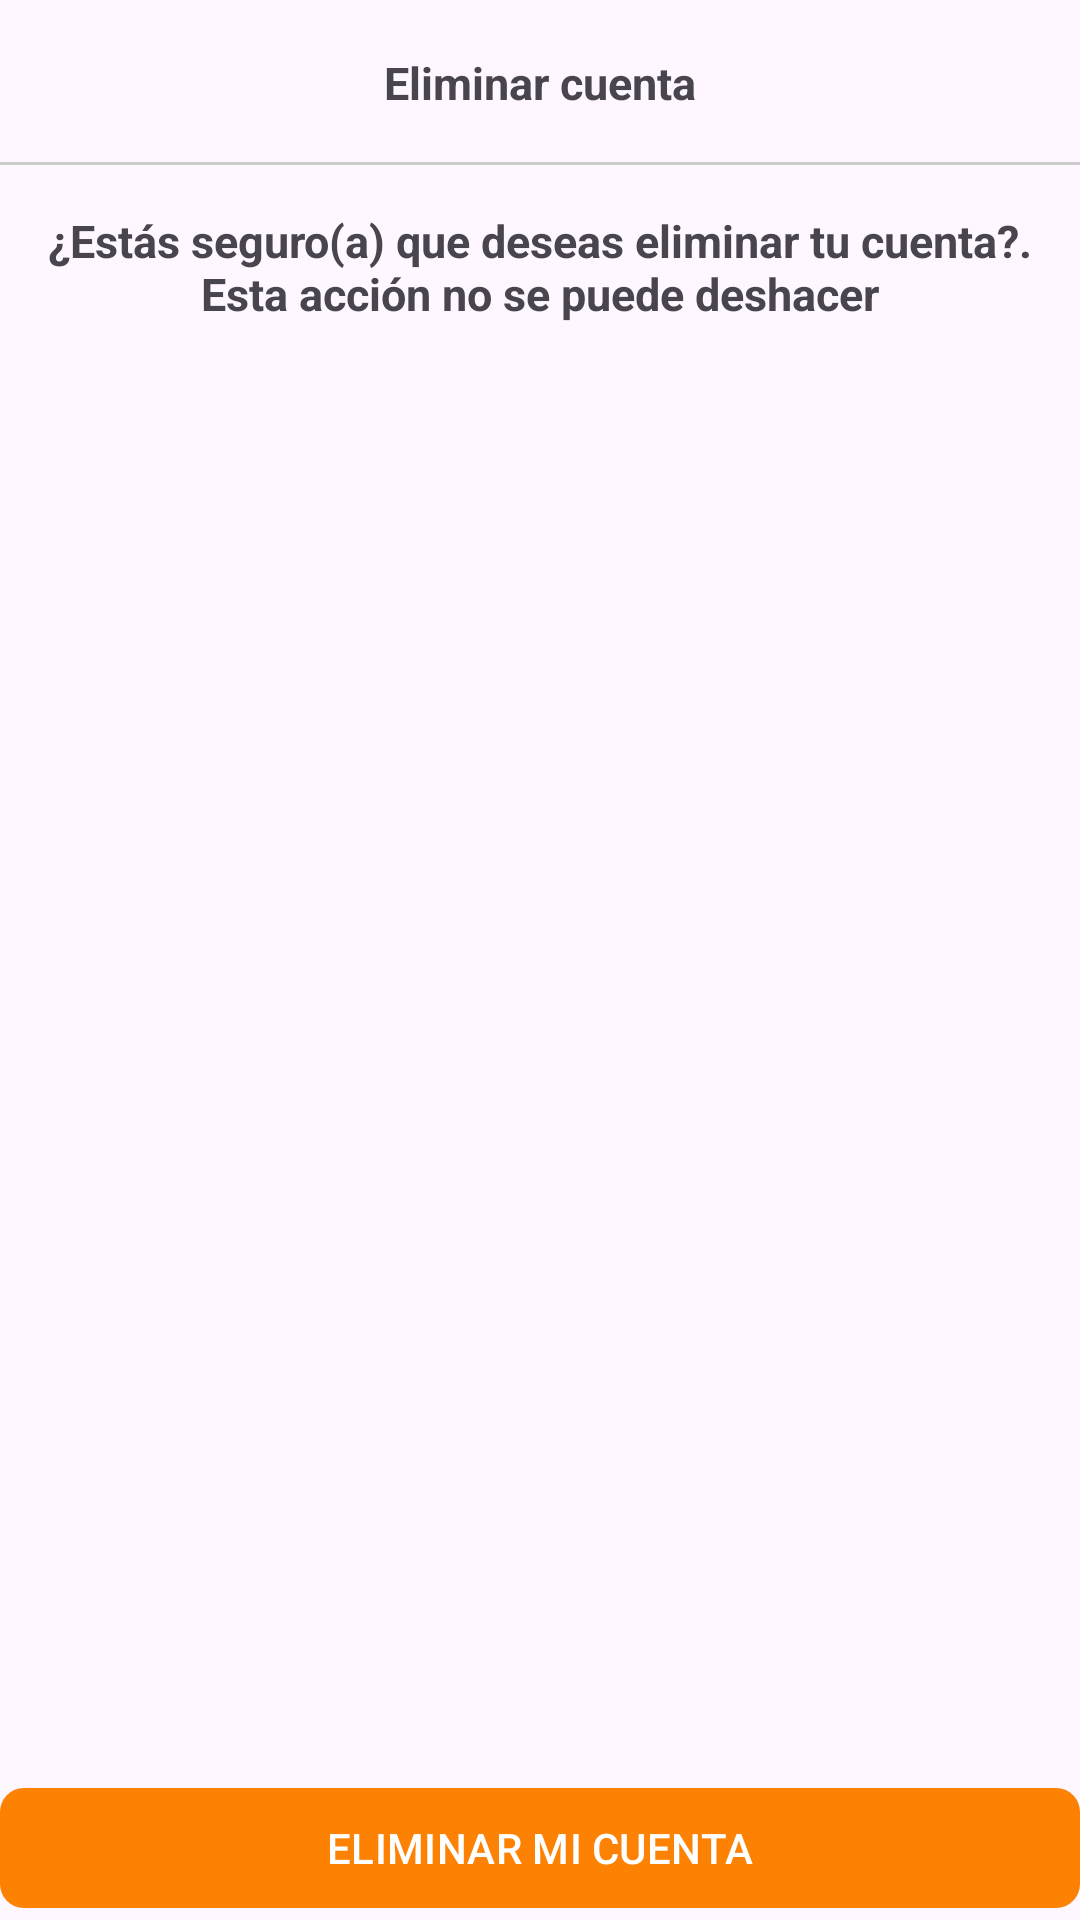

Write the Android layout XML for this screen, with the resource values it uses.
<!-- AndroidManifest.xml: application theme Theme.KonstruApp -->
<!-- res/layout/activity_eliminar_cuenta.xml -->
<?xml version="1.0" encoding="utf-8"?>
<RelativeLayout
    xmlns:android="http://schemas.android.com/apk/res/android"
    xmlns:app="http://schemas.android.com/apk/res-auto"
    xmlns:tools="http://schemas.android.com/tools"
    android:layout_width="match_parent"
    android:layout_height="match_parent"
    tools:context=".Eliminar_cuenta">

    <RelativeLayout
        android:id="@+id/ToolbarRl"
        android:layout_width="match_parent"
        android:layout_height="@dimen/m_toolbar_heihgt">

        <ImageButton
            android:id="@+id/Ib_regresar"
            android:layout_centerVertical="true"
            android:padding="10dp"
            android:background="@android:color/transparent"
            android:src="@drawable/ic_regresar"
            android:layout_width="wrap_content"
            android:layout_height="wrap_content"/>

        <TextView
            android:text="@string/Txt_eliminar_cuenta"
            android:textStyle="bold"
            android:textSize="15sp"
            android:layout_centerInParent="true"
            android:layout_width="wrap_content"
            android:layout_height="wrap_content"/>

        <View
            android:background="#cccccc"
            android:layout_alignParentBottom="true"
            android:layout_width="match_parent"
            android:layout_height="1dp"/>


    </RelativeLayout>

    <TextView
        android:text="@string/Txt_mensaje_eliminar"
        android:layout_below="@id/ToolbarRl"
        android:layout_marginTop="5dp"
        android:gravity="center"
        android:textSize="15sp"
        android:textStyle="bold"
        android:padding="10dp"
        android:layout_width="match_parent"
        android:layout_height="wrap_content"/>

    <com.google.android.material.button.MaterialButton
        android:id="@+id/Btn_eliminar_mi_cuenta"
        android:text="@string/Btn_eliminar_mi_cuenta"
        app:cornerRadius="8dp"
        android:layout_alignParentBottom="true"
        android:textAllCaps="true"
        app:icon="@drawable/ic_eliminar_cuenta"
        android:layout_width="match_parent"
        android:layout_height="wrap_content"/>

</RelativeLayout>
<!-- resources referenced by this layout -->
<resources>
  <dimen name="m_toolbar_heihgt">55dp</dimen>
  <string name="Btn_eliminar_mi_cuenta">Eliminar mi cuenta</string>
  <string name="Txt_eliminar_cuenta">Eliminar cuenta</string>
  <string name="Txt_mensaje_eliminar">¿Estás seguro(a) que deseas eliminar tu cuenta?. Esta acción no se puede deshacer</string>
  <style name="Theme.KonstruApp" parent="Base.Theme.KonstruApp" />
  <style name="Base.Theme.KonstruApp" parent="Theme.Material3.DayNight.NoActionBar">
          
           <item name="colorPrimary">@color/mi_color</item>
      </style>
  <color name="mi_color">#FD8102</color>
</resources>
